Labelled photos from "Apples", an image-classification folder in nat-0705/Apples. The possible labels are: fresh, rotten.

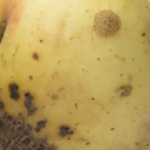
Label: rotten

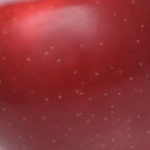
Label: fresh

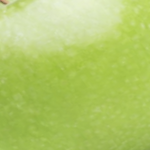
Label: fresh

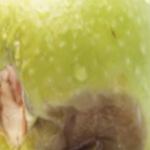
Label: rotten

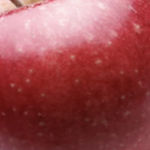
Label: fresh

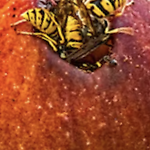
Label: rotten
